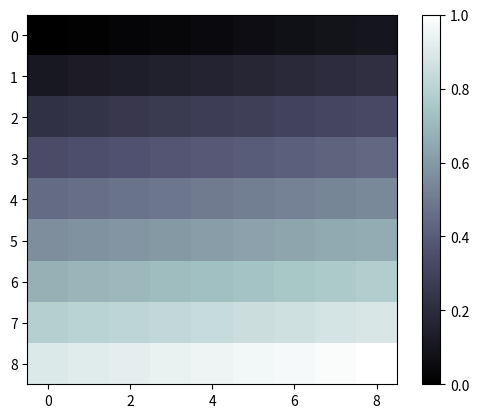

The script that saved this image:
import numpy as np
import matplotlib.pyplot as plt

a = np.linspace(0, 1, 81).reshape(9, 9)
print(a)
plt.imshow(a,
           interpolation='nearest',
           cmap='bone',
           origin='upper',
           )
plt.colorbar()  # 颜色对比框

plt.show()